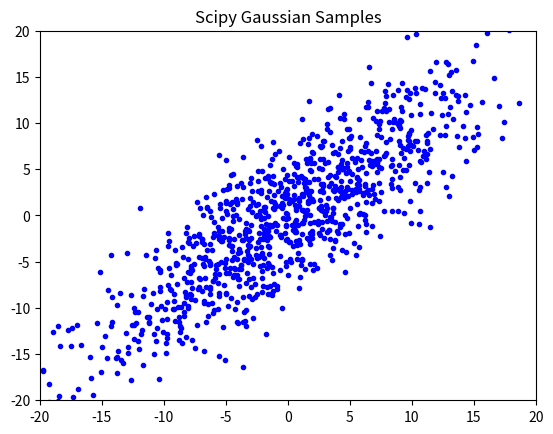
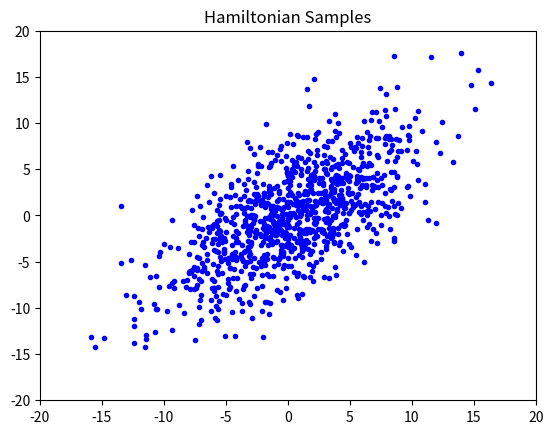
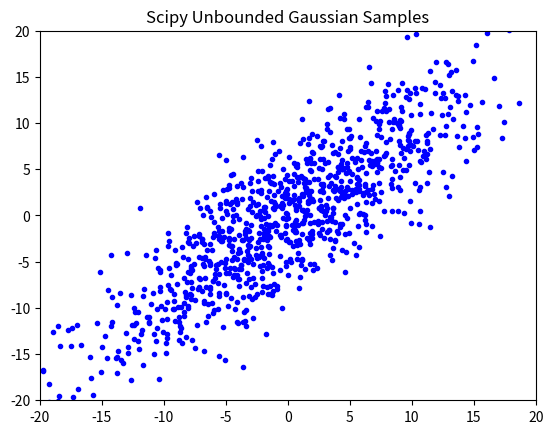
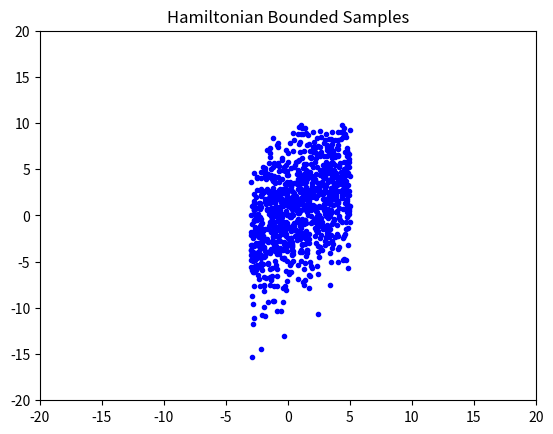

Python code for these plots, in order:
"""Implementation of Hamiltonian Markov-Chain sampling.

Main Classes:
HamiltonianSampler: standard isotropic sampler
HamiltonianBoundedSampler: subclass allowing bounds on all vector elements.
(more general constraints to a manifold are not implemented.)

A HamiltonianSampler object
can generate samples of any continuous-valued random vector, defined only by
an un-normalized LOG-LIKELIHOOD function, and the GRADIENT of that function.

The sample can store sample vectors either as rows (VECTOR_AXIS == 1)
or as columns (VECTOR_AXIS == 0) in a 2D array.
VECTOR_AXIS is a module-global variable that can be re-assigned by user,
at any time BEFORE a sampler instance is initialized.

Assume a random vector X has probability density p(x),
       but p(x) can be calculated only up to some unknown scale factor.

Define functions neg_log_likelihood and GradNegLL, such that
LL = neg_log_likelihood(x, *args, **kwargs) is a scalar or row vector, with
LL(n) == - log p( x[n, :] ) + constant, (if VECTOR_AXIS==1) and
G = grad_neg_log_likelihood(x, *args, **kwargs) is an array with with gradient vectors, as
G[n, i] == d neg_log_likelihood / d x_i, evaluated at x[n, :].

(NOTE: if VECTOR_AXIS == 0, the arrays are transposed,
and function NegLL and GradNegLL must account for the chosen storage method.)

NegLL and GradNegLL must accept the first argument x as an array with one or many vectors.
If these functions are defined using optional additional arguments,
the arguments saved in properties args and kwargs are used at every call to method sample().

Therefore, if those arguments have changed between calls to the sample method,
the properties args and kwargs must first be explicitly assigned to the new values.

**** Usage Example:

def neg_log_likelihood(x, a, b):
    ......
def grad_neg_log_likelihood(x, a, b):
    ......

# construct a sampler instance h:

h = HamiltonianSampler(neg_log_likelihood, grad_neg_log_likelihood, x0,
    args=(a,),
    kwargs=dict(b=0.),
    epsilon=0.1,
    n_leap_frog_steps=10)

x = h.sample(min_steps=1, max_steps=10)
# Sample vectors x[n, :] are now (nearly) independent samples,
# drawn from the density function p(x) propto exp(-neg_log_likelihood(x)).
# x.shape == x0.shape
# h.args = (a_new,) # if the argument value has changed.

x = h.sample(n_samples=100, min_steps=1, max_steps=10)
# x.shape[VECTOR_AXIS] == X0.shape[VECTOR_AXIS]
# x.shape[1 - VECTOR_AXIS] = n_samples

# The sample method can be called repeatedly, to get new batches of samples,
# approximately independent of the previous batch.

**** Settings:

The parameters epsilon and n_leapfrog_steps are CRITICAL!
epsilon should be roughly equal to the smallest dimension of p(x) effective support,
and epsilon * n_leapfrog_steps should correspond to the largest dimension.

It is recommended for the caller to check accept_rate after each sample call,
and adjust epsilon in case it is too small.
Anyway, the sampler raises an AcceptanceError,
if accept_rate falls below property min_accept_rate

If the distribution has different scales for each coordinate,
epsilon may also be given as a vector,
with different algorithm step sizes for each dimension.

The sample method uses an ad-hoc check that the Markov Chain is reasonably
close to its stationary distribution,
and performs only as many Hamiltonian leapfrog trajectories as necessary,
within the limits (min_steps, max_steps).

All sample vectors in x are processed in parallel,
as different independent 'particles' in Hamiltonian motion.

Reference:
R M Neal (2011): MCMC using Hamiltonian dynamics. Ch. 5 in
Brooks et al. (eds) Handbook of Markov Chain Monte Carlo.
Chapman and Hall / CRC Press.

Arne Leijon, 2017-03-29
2017-04-29, allow both args and kwargs for potential-energy and gradient functions
2017-05-25, use logging
2017-06-16, minor update to allow instance to be saved as property of other class
2017-11-05, HamiltonianBoundedSampler use get/set methods for bounds property
2017-12-14, allow either ROW of COLUMN storage of random vectors.
"""

import numpy as np
from scipy.stats import norm, uniform, randint
# import warnings

import logging
logger = logging.getLogger(__name__)
# logger.setLevel(logging.INFO)

# VECTOR_AXIS = 0
# random vectors are stored as COLUMNS in 2D arrays
VECTOR_AXIS = 1
# default: random vectors are stored as ROWS in 2D arrays


# --------------------------------------- problems:
class AcceptanceError(RuntimeError):
    """Signal too few accepted trajectories
    """


class ArgumentError(RuntimeError):
    """Signal error in input arguments
    """


# -------------------------------------------------
class HamiltonianSampler:
    """Standard Hamiltonian sampler with isotropic kinetic-energy function,
    and no bounds for sample vector elements.

    The interface is similar to scipy.optimize.minimize.
    The sampler can use the same objective functions as scipy minimize.
    """

    def __init__(self, fun, jac, x,
                 args=(),
                 kwargs={},
                 epsilon=0.1,
                 n_leapfrog_steps=10,
                 min_accept_rate=0.8
                 ):
        """:param fun: potential energy function = negative log pdf of sampled distribution,
            except for an arbitrary additive log-normalization constant.
            Will be called as fun(x, *args, **kwargs), with
            x = 2D array of tentative sample vectors.
            Must return 1D array of potential-energy values
            fun(x).shape == (sampler.n_samples,)
                == (x.shape[1],) if VECTOR_AXIS == 0, else == (x.shape[0],)
        :param jac: gradient of fun
            Will be called as jac(x, *args, **kwargs), with
            x = 2D array of tentative sample column vectors.
            jac(x).shape == x.shape
        :param x: 2D array with starting values for all desired sample vectors.
            x[i, n] = i-th element of n-th sample vector if VECTOR_AXIS == 0, OR
            x[n, i] = i-th element of n-th sample vector if VECTOR_AXIS == 11
        :param args: (optional) tuple with positional arguments for fun and jac.
        :param kwargs: (optional) dict with keyword arguments for fun and jac. 
        :param epsilon: (optional) scalar Hamiltonian leapfrog step size
            MUST be carefully selected to match the scale of the sampled distribution.
            Should be roughly equal to the standard deviation of the distribution
            in the spatial direction where the deviation is SMALLEST.
            epsilon may also be a single vector,
            with epsilon.shape == (sampler.len_vector,) if VECTOR_AXIS == 1,
                OR epsilon.shape == (sampler.len_vector, 1) if vector_axis == 0.
            (Neal, 2011, eqs. 4.14 - 4.16)
            May be adjusted externally, based on observed accept_rate,
            but then older samples with different epsilon should be discarded.
        :param n_leapfrog_steps: (optional) number of steps in each Hamilton trajectory
        :param min_accept_rate: (optional) error limit for accept rate
       """
        self._fun = fun
        self._jac = jac
        self.args = tuple(args)
        self.kwargs = dict(kwargs)

        # trajectory parameters:
        self.epsilon = epsilon
        self.n_leapfrog_steps = n_leapfrog_steps

        # initial state for sampler:
        self.x = np.asarray(x)
        self.U = None  # self.potential(self.x)
        # = 1D array with U[n] = potential energy for n-th particle
        # to be updated by each call to self.sample
        self.mean_U_old = 0.
        # updated by one_sample_step, to allow check for unstable trend
        self.n_accepted = 0
        # = total number of accepted trajectories so far
        self.n_trajectories = 0
        # total number of trajectories tried so far
        self.min_accept_rate = min_accept_rate
        # = error limit

    @property
    def accept_rate(self):
        return self.n_accepted / self.n_trajectories

    @property
    def n_samples(self):
        return self.x.shape[1-VECTOR_AXIS]

    @property
    def len_sample_vector(self):
        return self.x.shape[VECTOR_AXIS]

    @property
    def n_steps(self):
        return self.n_trajectories / self.n_samples

    def potential(self, x):
        """call external potential-energy function
        """
        return self._fun(x, *self.args, **self.kwargs)

    def grad_potential(self, x):
        """call external gradient function
        """
        return self._jac(x, *self.args, **self.kwargs)

    def safe_sample(self, n_samples=None,
                    min_steps=5, max_steps=100):
        """Run a series of trajectories to generate a new sample batch.
        Check that accept_rate is above limit,
        and adjust epsilon until accept_rate is good.
        :param n_samples: (optional) desired number of samples
            if None, start only from self.x
        :param min_steps: (optional) min number of Hamiltonian trajectories
        :param max_steps: (optional) max number of Hamiltonian trajectories
        :return: None

        Result: saved internal state for next sample call
        """
        epsilon_start = 0. + self.epsilon  # must copy
        while self.epsilon > epsilon_start / 10.:
            try:
                self.sample(n_samples, min_steps, max_steps)
                return self.x  # OK result
            except AcceptanceError as e:
                logger.debug(e)
                self.epsilon *= (0.7 + 0.2 * uniform.rvs())
        # Giving up: no success even with reduced epsilon:
        msg = f'Accept_rate ={self.accept_rate:.1%}. epsilon = {self.epsilon}'
        raise AcceptanceError(msg)  # again!

    def sample(self, n_samples=None,
               min_steps=1, max_steps=100):
        """Run a series of trajectories to generate a new sample batch.
        :param n_samples: (optional) desired number of samples
            if None, start only from self.x
        :param min_steps: (optional) min number of Hamiltonian trajectories
        :param max_steps: (optional) max number of Hamiltonian trajectories
        :return: x = 2D array with new sample vectors, stored according to VECTOR_AXIS

        The actual number of trajectories will range between min_steps and max_steps.
        New trajectories are included until the sample distribution
        seems to have reached a reasonably stationary state.

        Result: saved internal state for next sample call
        """
        if n_samples is not None and n_samples != self.n_samples:
            self.init_batch(n_samples)
        self.U = self.potential(self.x)
        # must initialize self.U here in case self.potential or args or kwargs have changed
        self.n_accepted = 0
        self.n_trajectories = 0
        # count acceptance rate for each call of sample()
        min_steps = max(1, min_steps)
        self.one_sample_step()
        done_steps = 1
        while (done_steps < min_steps
               or (done_steps < max_steps and self.unstable())
               ):
            self.one_sample_step()
            done_steps += 1
        if self.accept_rate < self.min_accept_rate:
            msg = f'accept_rate = {self.accept_rate:.1%}. epsilon = {self.epsilon}'
            raise AcceptanceError(msg)
        return self.x

    # --------------------------------- internal functions:

    def init_batch(self, n_samples):
        """Re-sample initial state to desired batch size
        i.e., such that self.n_samples == n_samples
        """
        i = randint.rvs(0, self.n_samples, size=n_samples)
        self.x = self.x[:,i] if VECTOR_AXIS == 0 else self.x[i, :]
        self.x += self.epsilon * norm.rvs(size=self.x.shape)

    def one_sample_step(self):
        """Run one Hamilton trajectory,
        and check acceptance for detailed balance
        Starting from self.x, with potential energy self.U

        Result: updated self.x, self.U, self.n_accepted, self.n_trajectories
        """
        self.mean_U_old = np.mean(self.U)
        # save to be used to check trend stability later.
        x0 = self.x
        p0 = self.random_momentum(x0)
        h0 = self.U + self.kinetic_energy(p0)
        # = Hamiltonians at starting points
        (x, p) = self.trajectory(x0, p0,
                                 self.random_epsilon,
                                 self.random_leapfrog_steps)
        # p = -p # not needed because kinetic_energy is symmetric
        u1 = self.potential(x)
        h1 = u1 + self.kinetic_energy(p)
        accept = uniform.rvs(size=len(h1)) < np.exp(h0 - h1)
        if VECTOR_AXIS == 0:
            self.x[:, accept] = x[:, accept]
        else:
            self.x[accept, :] = x[accept, :]
        self.U[accept] = u1[accept]
        self.n_accepted += np.sum(accept)
        self.n_trajectories += self.n_samples

    def trajectory(self, x, p, dt, leap_steps):
        """Run one leapfrog trajectory in parallel with all particles in the sample batch.
        :param x: 2D array with start position vectors
        :param p: 2D array wth start momentum vectors
        :param dt: scalar leapfrog step size
            OR 2D array with shape broadcast-compatible with x
        :param leap_steps: integer number of leapfrog steps
        :return: tuple (x, p); updated copy versions of x and p
        """
        # self.Q.append(x[:, 0].copy()) # for TEST display only
        p = p - 0.5 * dt * self.grad_potential(x)
        x = x + dt * p
        # do not assign in place, because we must work on a copy
        # self.Q.append(x[:, 0].copy())
        for _ in range(1, leap_steps):
            p -= dt * self.grad_potential(x)
            x += dt * p
            # self.Q.append(x[:, 0].copy())
        p -= 0.5 * dt * self.grad_potential(x)
        return x, p

    def unstable(self):
        """Ad-hoc check for stability of sampling Markov Chain.
        :return: boolean = True, if trend is large in relation to variance across sample batch

        NOTE: needs self.n_samples >> 1 for variance estimate
        """
        if self.accept_rate < self.min_accept_rate:
            return True
        abs_d = np.abs(self.mean_U_old - np.mean(self.U)) / self.accept_rate
        # scaled up to compensate for zero diff for rejected trajectories
        std_d = np.sqrt(np.var(self.U) * 2. / self.n_samples)
        # = expected std.dev of abs_d, estimated from new batch of samples
        # logger.debug('Unstable test: abs_d={}; std_d={}'.format( abs_d, std_d))
        return abs_d > 1.5 * std_d

    @property
    def random_epsilon(self):
        """Slightly random variations on epsilon.
        Ref: Neal (2011) recommended +- 20% randomization
        :return: scalar epsilon
        """
        r_range = 0.2
        # = random range of relative epsilon variations
        r = uniform.rvs(size=1) * 2 * r_range - r_range
        return self.epsilon * (1 + r)

    @property
    def random_leapfrog_steps(self):
        """ Slightly random variations around nominal self.n_leapfrog_steps
        Ref: Neal (2011)
        :return: scalar integer
        """
        r_range = 0.2
        # = random range of relative variations
        r = uniform.rvs(size=1) * 2 * r_range - r_range
        return int(self.n_leapfrog_steps * (1 + r))

    @staticmethod
    def random_momentum(x):
        """Generate random momentum vectors corresponding to x
        Returns: p = 2D array with standard Gaussian momentum vectors
            p.shape == self.x.shape
        """
        return norm.rvs(size=x.shape)

    @staticmethod
    def kinetic_energy(p):
        """Kinetic energy for momentum p
        Input: p = 2D array with momentum column vectors
        Returns: Kinetic = 1D array with kinetic energy
            Kinetic[n] = kinetic energy of n-th sample of p
        """
        return np.sum(p**2, axis=VECTOR_AXIS) / 2


# -----------------------------------------------------------------------
class HamiltonianBoundedSampler(HamiltonianSampler):
    """Hamiltonian sampler with isotropic momentum function,
    with lower and/or upper coordinate bounds for each vector element
    """
    def __init__(self, fun, jac, x,
                 bounds=None,
                 **kwargs):
        """
        :param fun: potential energy function = negative log pdf
        :param jac: gradient of fun
        :param x: 2D array with starting values for all desired sample vectors.
            x[i, n] = i-th element of n-th sample vector if VECTOR_AXIS=0, OR
            x[n, i] = i-th element of n-th sample vector if VECTOR_AXIS=1
        :param bounds: sequence of pairs (x_min, x_max)
            with low and high bounds for each sample vector element.
            Either x_min or x_max may be None.
            x_min may be -inf; x_max may be +inf
            len(bounds) == sample vector length == self.len_sample_vector
        :param kwargs: any other keyword arguments for superclass constructor.
        """
        super().__init__(fun, jac, x, **kwargs)
        if bounds is None:
            bounds = [(-np.inf, np.inf) for _ in range(x.shape[VECTOR_AXIS])]
        # assert len(bounds) == x.shape[VECTOR_AXIS], 'bounds must match vector length'
        if len(bounds) != x.shape[VECTOR_AXIS]:
            raise ArgumentError('bounds must match vector length')
        # *** or allow single bound pair?
        self._bounds = [self.check_bound(*b) for b in bounds]
        # self.bounds = bounds
        # ******* property-setter to check_bounds, if user changes bounds *********
        x_elements = self.x if VECTOR_AXIS == 0 else self.x.T
        for (x_i, (l_i, h_i)) in zip(x_elements, self.bounds):
            np.maximum(x_i, l_i, out=x_i)
            np.minimum(x_i, h_i, out=x_i)
            # just clip data to bounds, storing results in place

    @property
    def bounds(self):
        return self._bounds

    @bounds.setter
    def bounds(self, b):
        """Check and adjust, in case user explicitly assigns new bounds.
        :param b: list of tuples (l_i, h_i) with (low, high) bounds
            l_i == None is recoded as l_i = -inf
            h_i == None is recoded as h_i = +inf
        """
        if len(bounds) != self.x.shape[VECTOR_AXIS]:
            raise ArgumentError('bounds must match vector length')
        self._bounds = [self.check_bound(*b_i) for b_i in b]

    def trajectory(self, x, p, dt, leap_steps):
        """Run one leapfrog trajectory for each particle,
        :param x: 2D array with start position vectors
        :param p: 2D array wth start momentum vectors
        :param dt: scalar leapfrog step size
            OR 2D array with shape broadcast-compatible with x
        :param leap_steps: integer number of leapfrog steps
        :return: tuple (x, p); updated copy versions of x and p
        """
        p = p - 0.5 * dt * self.grad_potential(x)
        x = x + dt * p
        # do not assign in place, because we must make copy
        (x, p) = self.keep_within_bounds(x, p)
        for _ in range(1, leap_steps):
            p -= dt * self.grad_potential(x)
            x += dt * p
            (x, p) = self.keep_within_bounds(x, p)
        p -= 0.5 * dt * self.grad_potential(x)
        return x, p

    def keep_within_bounds(self, x, p):
        """Reflect particle trajectories at coordinate bounds,
        to make sure that all low_i <= x_i <= high_i.
        :param x: 2D array with start position vectors
        :param p: 2D array wth start momentum vectors
        :return: tuple (x, p); updated copy versions of x and p

        Ref: Neal (2011) Fig 8
        """
        (x_work, p_work) = (x.T, p.T) if VECTOR_AXIS == 1 else (x, p)
        for (x_i, p_i, (l_i, h_i)) in zip(x_work, p_work, self.bounds):
            outside_h = x_i > h_i
            outside_l = x_i < l_i
            while np.any(outside_l) or np.any(outside_h):
                x_i[outside_h] -= 2*(x_i[outside_h] - h_i)
                p_i[outside_h] *= -1
                x_i[outside_l] -= 2*(x_i[outside_l] - l_i)
                p_i[outside_l] *= -1
                outside_h = x_i > h_i
                outside_l = x_i < l_i
        return (x_work.T, p_work.T) if VECTOR_AXIS == 1 else (x_work, p_work)

    @staticmethod
    def check_bound(low, high):
        """Ensure that bounds (low, high) are ordered as b.low < b.high,
        (otherwise the bound reflection algorithm will never terminate).
        Any bound == None is replaced by -inf or +inf
        :param low: scalar real
        :param high: scalar real
        :return: tuple (low, high) with checked bounds in correct order
        """
        if low is None:
            low = -np.inf
        if high is None:
            high = np.inf
        if low > high:
            (low, high) = (high, low)
        if low == high:
            raise ArgumentError('All (low, high) bounds must be separated')
        return low, high


# ------------------------------------------------------ TEST:
if __name__ == '__main__':

    VECTOR_AXIS = 1
    import matplotlib.pyplot as plt
    
    # print('logger: ', logger)
    # logger.warning('*** Test logging ***')
    print(f'*** Testing HamiltonianSampler with 2-dim Gaussian; VECTOR_AXIS={VECTOR_AXIS} ***\n')
    print('NOTE: some settings can cause periodic trajectories!')
    print('turn off epsilon and leapfrog randomization to see this problem more often')
    print('TEST: sigma = np.array([10., 3.]); epsilon=3.; n_leapfrog_steps=9, or 12, or ...\n')
    # fixed single starting point, no epsilon randomization
    sigma = np.array([10., 3.])
    hamilton_scale = np.min(sigma)
    hamilton_steps = max(10, int(np.max(sigma) / hamilton_scale))
    # prec = 1. / (sigma**2).reshape((-1,1))

    # = column principal vectors:
    P = np.array([[1., 1.],
                  [1., -1.]]) / np.sqrt(2.)
    # P = np.eye(2)
    # = principal-vector matrix

    def NegLL(x, sigma):
        if VECTOR_AXIS == 0:
            z = np.dot(P.T, x) / sigma.reshape((-1,1))
        else:
            z = np.dot(P.T, x.T) / sigma.reshape((-1,1))
        # projection on Principal axes
        return np.sum(z**2, axis=0) / 2.

    def Grad_NegLL(x, sigma):
        if VECTOR_AXIS == 0:
            z = np.dot(P.T, x)
            return np.dot(P / sigma**2, z)
        else:
            z = np.dot(x, P)
            return np.dot(z / sigma**2, P.T)

    def sample(n_samples):
        x = np.dot(sigma * P, norm.rvs(size=(2, n_samples)))
        if VECTOR_AXIS == 0:
            return x
        else:
            return x.T

    def plot_samples(ax, x):
        b = 2 * np.max(sigma)
        if VECTOR_AXIS == 0:
            ax.plot(x[0,:], x[1,:], '.b')
        else:
            ax.plot(x[:,0], x[:,1], '.b')
        ax.set_xlim([-b, b])
        ax.set_ylim([-b,b])

    def plot_sample_state(ax, h):
        """plot state of sampler h
        """
        plot_samples(ax, h.x)

    scipy_x = sample(1000)
    print('scipy_x.mean = ', np.mean(scipy_x, axis=1-VECTOR_AXIS))
    print('scipy_x.std = ', np.std(scipy_x, axis=1-VECTOR_AXIS))
    print('scipy_x mean LL = ', - np.mean(NegLL(scipy_x, sigma)) )

    # --------------------------------------- check gradient:
    # from scipy.optimize import check_grad, approx_fprime
    #
    # def test(x):
    #     if VECTOR_AXIS == 0:
    #         return NegLL(x.reshape((-1, 1)), sigma)[0]
    #     else:
    #         return NegLL(x.reshape((1, -1)), sigma)[0]
    #
    # def grad_test(x):
    #     if VECTOR_AXIS == 0:
    #         xt = x.reshape((-1,1))
    #         return Grad_NegLL(xt, sigma).reshape((-1,))
    #     else:
    #         return Grad_NegLL(x, sigma)
    #
    # test_x = scipy_x[:,0]
    # test_x = np.array([-5., +5.])
    # err = check_grad(test, grad_test, test_x)
    # print('\nGradient test:')
    # print('test_x =', test_x)
    # print('test =', test(test_x))
    # print('grad_test =', grad_test(test_x))
    # print('approx_grad = ', approx_fprime(test_x, test, epsilon=1e-6))
    # print('check_grad err = ', err)
    # print()
    # # --------------------------------------------------

    x0 = np.zeros((2,2000)) # + np.array([2., -2.]).reshape((-1,1))
    if VECTOR_AXIS == 1:
        x0 = x0.T
    h = HamiltonianSampler(NegLL, Grad_NegLL, x0,
                           kwargs=dict(sigma=sigma),
                           min_accept_rate=0.9,
                           epsilon=hamilton_scale,
                           n_leapfrog_steps=12)
    ham_x = h.sample(min_steps=1, n_samples=1000)
    # print('h.trajectory:', np.array(h.Q))
    print()
    print('ham_x.mean = ', np.mean(ham_x, axis=1-VECTOR_AXIS))
    print('ham_x.std = ', np.std(ham_x, axis=1-VECTOR_AXIS))
    print('ham_x mean LL = ', - np.mean(NegLL(ham_x, sigma)))
    print('ham.accept_rate= ', h.accept_rate)
    print('ham.n_steps= ', h.n_steps)

    f1, ax1 = plt.subplots()
    plot_samples(ax1, scipy_x)
    ax1.set_title('Scipy Gaussian Samples')
    f1.show()

    f2,ax2 = plt.subplots()
    plot_sample_state(ax2, h)
    ax2.set_title('Hamiltonian Samples')

    plt.show()

    # ------------------------------------------------------------------------
    print('\n*** Testing HamiltonianBoundedSampler ***')
    bounds = [(-3., +5.), (None, 10.)]
    x0 = np.zeros((2,1000)) # + np.array([2., -2.]).reshape((-1,1))
    if VECTOR_AXIS == 1:
        x0 = x0.T
    h = HamiltonianBoundedSampler(NegLL, Grad_NegLL, x0,
                                  args=(sigma,),
                                  bounds=bounds,
                                  min_accept_rate=0.7,
                                  epsilon=hamilton_scale,
                                  n_leapfrog_steps=12) #hamilton_steps)
    ham_x = h.sample(min_steps=1)
    # print('h.trajectory:', np.array(h.Q))
    print()
    print('ham_x.mean = ', np.mean(ham_x, axis=1-VECTOR_AXIS))
    print('ham_x.std = ', np.std(ham_x, axis=1-VECTOR_AXIS))
    print('ham_x mean LL = ', - np.mean(NegLL(ham_x, sigma)))
    print('ham.accept_rate= ', h.accept_rate)
    print('ham.n_steps= ', h.n_steps)

    fb1, ax1 = plt.subplots()
    plot_samples(ax1, scipy_x)
    ax1.set_title('Scipy Unbounded Gaussian Samples')
    fb1.show()

    fb2,ax2 = plt.subplots()
    plot_sample_state(ax2, h)
    ax2.set_title('Hamiltonian Bounded Samples')
    plt.show()
